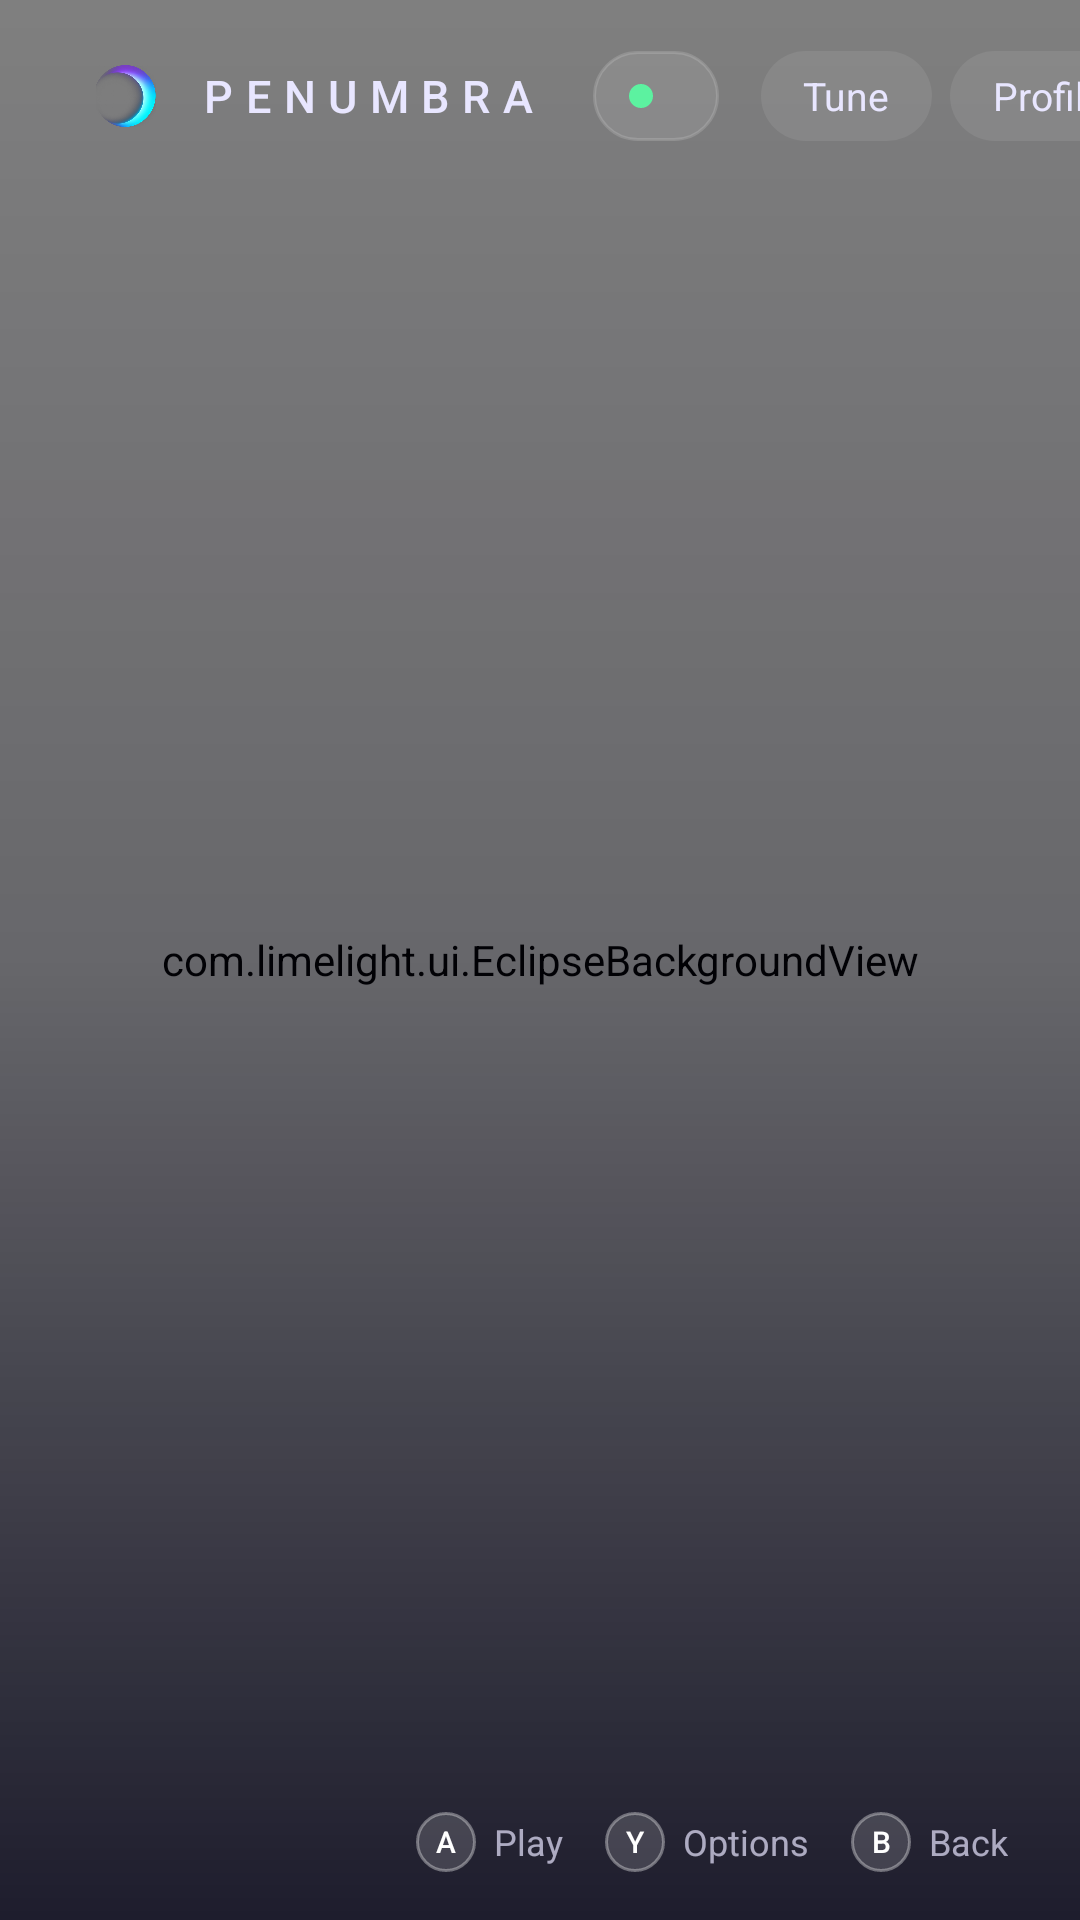

Android layout source for this screen:
<!-- AndroidManifest.xml: application theme AppTheme -->
<!-- res/layout/activity_app_view.xml -->
<?xml version="1.0" encoding="utf-8"?>
<FrameLayout xmlns:android="http://schemas.android.com/apk/res/android"
    xmlns:tools="http://schemas.android.com/tools"
    android:id="@+id/homeRoot"
    android:layout_width="match_parent"
    android:layout_height="match_parent"
    tools:context=".AppView">

    
    <com.limelight.ui.EclipseBackgroundView
        android:id="@+id/homeEclipse"
        android:layout_width="match_parent"
        android:layout_height="match_parent" />

    
    <ImageView
        android:id="@+id/homeBackdrop"
        android:layout_width="match_parent"
        android:layout_height="match_parent"
        android:alpha="0.30"
        android:importantForAccessibility="no"
        android:scaleType="centerCrop" />

    <View
        android:layout_width="match_parent"
        android:layout_height="match_parent"
        android:background="@drawable/home_scrim" />

    <LinearLayout
        android:id="@+id/homeContent"
        android:layout_width="match_parent"
        android:layout_height="match_parent"
        android:clipChildren="false"
        android:clipToPadding="false"
        android:orientation="vertical"
        android:paddingStart="24dp"
        android:paddingEnd="24dp"
        android:paddingTop="10dp"
        android:paddingBottom="8dp">

        
        <LinearLayout
            android:layout_width="match_parent"
            android:layout_height="44dp"
            android:gravity="center_vertical"
            android:orientation="horizontal"
            android:preferKeepClear="true">

            <ImageView
                android:layout_width="36dp"
                android:layout_height="36dp"
                android:importantForAccessibility="no"
                android:src="@mipmap/ic_launcher_foreground" />

            <TextView
                android:layout_width="wrap_content"
                android:layout_height="wrap_content"
                android:layout_marginStart="6dp"
                android:fontFamily="sans-serif-medium"
                android:letterSpacing="0.28"
                android:text="PENUMBRA"
                android:textColor="#E8E6FF"
                android:textSize="15sp"
                tools:ignore="HardcodedText" />

            <LinearLayout
                android:layout_width="wrap_content"
                android:layout_height="30dp"
                android:layout_marginStart="18dp"
                android:background="@drawable/home_pill"
                android:gravity="center_vertical"
                android:orientation="horizontal"
                android:paddingStart="12dp"
                android:paddingEnd="14dp">

                <View
                    android:layout_width="8dp"
                    android:layout_height="8dp"
                    android:background="@drawable/home_status_dot" />

                <TextView
                    android:id="@+id/appListText"
                    android:layout_width="wrap_content"
                    android:layout_height="wrap_content"
                    android:layout_marginStart="8dp"
                    android:maxLines="1"
                    android:textColor="#FFFFFF"
                    android:textSize="13sp" />
            </LinearLayout>

            <View
                android:layout_width="0dp"
                android:layout_height="1dp"
                android:layout_weight="1" />

            <TextView
                android:id="@+id/tuneButton"
                style="@style/HomeChip"
                android:layout_marginStart="14dp"
                android:contentDescription="@string/wizard_title"
                android:text="@string/home_tune" />

            <TextView
                android:id="@+id/profilesButton"
                style="@style/HomeChip"
                android:contentDescription="@string/profile_manager_choose_profile"
                android:drawablePadding="6dp"
                android:text="@string/home_profiles" />

            <TextView
                android:id="@+id/homeSettingsButton"
                style="@style/HomeChip"
                android:contentDescription="@string/home_settings"
                android:text="@string/home_settings" />
        </LinearLayout>

        
        <FrameLayout
            android:id="@+id/appFragmentContainer"
            android:layout_width="match_parent"
            android:layout_height="0dp"
            android:layout_weight="1"
            android:clipChildren="false"
            android:clipToPadding="false" />

        
        <LinearLayout
            android:layout_width="match_parent"
            android:layout_height="36dp"
            android:gravity="center_vertical"
            android:orientation="horizontal">

            <LinearLayout
                android:id="@+id/homeConnectionPanel"
                android:layout_width="0dp"
                android:layout_height="wrap_content"
                android:layout_weight="1"
                android:gravity="center_vertical"
                android:orientation="horizontal" />

            <TextView style="@style/HomeHintBadge" android:text="A" tools:ignore="HardcodedText" />
            <TextView style="@style/HomeHintLabel" android:text="@string/home_hint_play" />
            <TextView style="@style/HomeHintBadge" android:text="Y" tools:ignore="HardcodedText" />
            <TextView style="@style/HomeHintLabel" android:text="@string/home_hint_options" />
            <TextView style="@style/HomeHintBadge" android:text="B" tools:ignore="HardcodedText" />
            <TextView style="@style/HomeHintLabel" android:text="@string/home_hint_back" />
        </LinearLayout>
    </LinearLayout>
</FrameLayout>
<!-- resources referenced by this layout -->
<resources>
  <!-- drawable home_pill (drawable) -->
  <?xml version="1.0" encoding="utf-8"?>
  <shape xmlns:android="http://schemas.android.com/apk/res/android">
      <solid android:color="#1AFFFFFF" />
      <stroke android:width="1dp" android:color="#26FFFFFF" />
      <corners android:radius="999dp" />
  </shape>
  <!-- drawable home_scrim (drawable) -->
  <?xml version="1.0" encoding="utf-8"?>
  <shape xmlns:android="http://schemas.android.com/apk/res/android">
      <gradient
          android:angle="270"
          android:startColor="#00050418"
          android:centerColor="#33050418"
          android:endColor="#CC050418" />
  </shape>
  <!-- drawable home_status_dot (drawable) -->
  <?xml version="1.0" encoding="utf-8"?>
  <shape xmlns:android="http://schemas.android.com/apk/res/android" android:shape="oval">
      <solid android:color="#5CF2A0" />
      <size android:width="8dp" android:height="8dp" />
  </shape>
  <string name="home_hint_back">Back</string>
  <string name="home_hint_options">Options</string>
  <string name="home_hint_play">Play</string>
  <string name="home_profiles">Profiles</string>
  <string name="home_settings">Settings</string>
  <string name="home_tune">Tune</string>
  <string name="profile_manager_choose_profile">Choose Profile</string>
  <string name="wizard_title">Tune streaming</string>
  <style name="HomeHintBadge">
          <item name="android:layout_width">20dp</item>
          <item name="android:layout_height">20dp</item>
          <item name="android:layout_marginStart">14dp</item>
          <item name="android:background">@drawable/home_button_hint</item>
          <item name="android:gravity">center</item>
          <item name="android:textColor">#FFFFFF</item>
          <item name="android:textSize">10sp</item>
          <item name="android:fontFamily">sans-serif-medium</item>
      </style>
  <style name="HomeHintLabel">
          <item name="android:layout_width">wrap_content</item>
          <item name="android:layout_height">wrap_content</item>
          <item name="android:layout_marginStart">6dp</item>
          <item name="android:textColor">#B3E8E6FF</item>
          <item name="android:textSize">12sp</item>
      </style>
  <!-- drawable home_button_hint (drawable) -->
  <?xml version="1.0" encoding="utf-8"?>
  <shape xmlns:android="http://schemas.android.com/apk/res/android" android:shape="oval">
      <solid android:color="#26FFFFFF" />
      <stroke android:width="1dp" android:color="#59FFFFFF" />
      <size android:width="20dp" android:height="20dp" />
  </shape>
  <style name="AppBaseTheme" parent="Theme.MaterialComponents.NoActionBar">
          
      </style>
  <style name="PenumbraDialog" parent="Theme.AppCompat.Dialog.Alert">
          <item name="colorAccent">#6FE7FF</item>
          <item name="colorControlActivated">#6FE7FF</item>
          <item name="android:windowBackground">@drawable/penumbra_dialog_bg</item>
          <item name="android:textColorPrimary">#FFFFFF</item>
      </style>
  <!-- drawable penumbra_dialog_bg (drawable) -->
  <?xml version="1.0" encoding="utf-8"?>
  <inset xmlns:android="http://schemas.android.com/apk/res/android" android:inset="16dp">
      <shape>
          <gradient android:angle="315" android:startColor="#F21A1640" android:endColor="#F20B0926" />
          <stroke android:width="1dp" android:color="#406FE7FF" />
          <corners android:radius="24dp" />
      </shape>
  </inset>
</resources>
